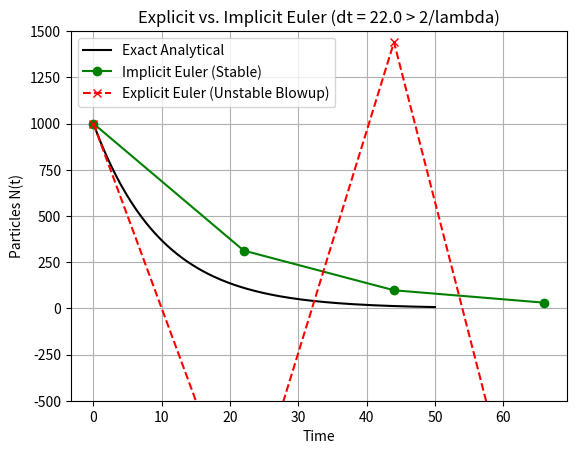
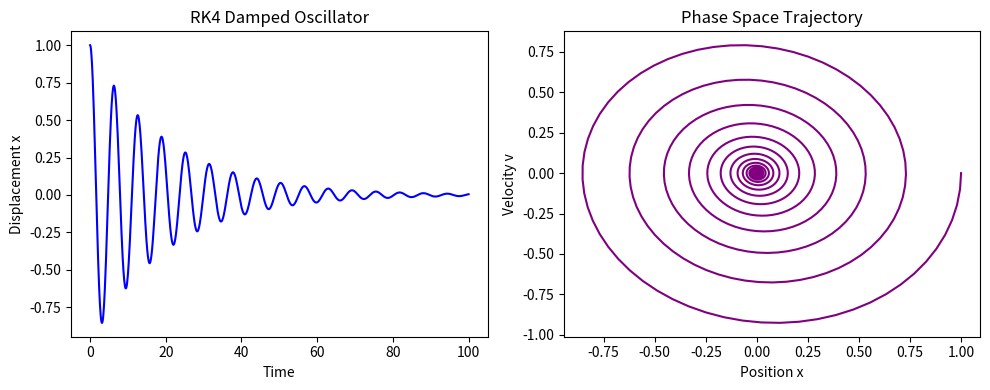
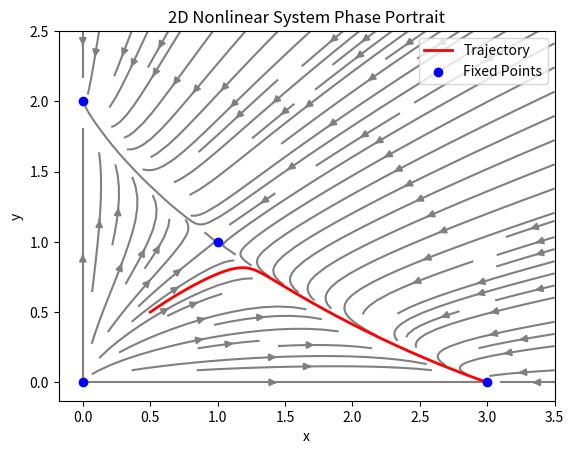

These charts were generated, in order, by the following Python code:
import numpy as np
import matplotlib.pyplot as plt

N0 = 1000.0; lamb = 0.1; t_end = 50.0
# Characteristic timescale tau = 1/lamb = 10.0
# Stability limit for explicit Euler: dt <= 2/lamb = 20.0

dt_unstable = 22.0  # Exceeds explicit stability limit!
t_unstable = np.arange(0, t_end + dt_unstable, dt_unstable)

N_exp = np.zeros(len(t_unstable)); N_exp[0] = N0
N_imp = np.zeros(len(t_unstable)); N_imp[0] = N0

for i in range(len(t_unstable) - 1):
    N_exp[i+1] = N_exp[i] * (1.0 - lamb * dt_unstable)
    N_imp[i+1] = N_imp[i] / (1.0 + lamb * dt_unstable)

t_fine = np.linspace(0, t_end, 200)
plt.plot(t_fine, N0 * np.exp(-lamb * t_fine), 'k-', label='Exact Analytical')
plt.plot(t_unstable, N_imp, 'go-', label='Implicit Euler (Stable)')
plt.plot(t_unstable, N_exp, 'rx--', label='Explicit Euler (Unstable Blowup)')
plt.xlabel('Time'); plt.ylabel('Particles N(t)'); plt.ylim(-500, 1500)
plt.title(f'Explicit vs. Implicit Euler (dt = {dt_unstable} > 2/lambda)')
plt.legend(); plt.grid(True); plt.show()


import numpy as np
import matplotlib.pyplot as plt

k = 1.0; m = 1.0; gamma = 0.1; dt = 0.1; t_end = 100.0
t = np.arange(0, t_end + dt, dt)
n = len(t)

# Solution array: row 0 = position x, row 1 = velocity v
y = np.zeros((2, n))
y[:, 0] = [1.0, 0.0] # Initial condition: x=1, v=0

for i in range(n - 1):
    k1 = np.array([
        y[1, i],
        -(gamma / m * y[1, i] + k / m * y[0, i])
    ])
    k2 = np.array([
        y[1, i] + 0.5 * dt * k1[1],
        -k / m * (y[0, i] + 0.5 * dt * k1[0]) - gamma / m * (y[1, i] + 0.5 * dt * k1[1])
    ])
    k3 = np.array([
        y[1, i] + 0.5 * dt * k2[1],
        -k / m * (y[0, i] + 0.5 * dt * k2[0]) - gamma / m * (y[1, i] + 0.5 * dt * k2[1])
    ])
    k4 = np.array([
        y[1, i] + dt * k3[1],
        -k / m * (y[0, i] + dt * k3[0]) - gamma / m * (y[1, i] + dt * k3[1])
    ])
    y[:, i + 1] = y[:, i] + dt * (k1 + 2*k2 + 2*k3 + k4) / 6.0

plt.figure(figsize=(10, 4))
plt.subplot(1, 2, 1)
plt.plot(t, y[0, :], 'b-'); plt.xlabel('Time'); plt.ylabel('Displacement x'); plt.title('RK4 Damped Oscillator')
plt.subplot(1, 2, 2)
plt.plot(y[0, :], y[1, :], 'purple'); plt.xlabel('Position x'); plt.ylabel('Velocity v'); plt.title('Phase Space Trajectory')
plt.tight_layout(); plt.show()


import numpy as np
import matplotlib.pyplot as plt

# 2D Competing Species: dx/dt = x(3 - x - 2y), dy/dt = y(2 - y - x)
def f(X):
    x, y = X
    return np.array([x * (3 - x - 2*y), y * (2 - y - x)])

# Vector Field and Trajectory Simulation
dt = 0.01; steps = 2000
trajectory = np.zeros((2, steps))
trajectory[:, 0] = [0.5, 0.5] # Initial condition

for i in range(steps - 1):
    trajectory[:, i+1] = trajectory[:, i] + dt * f(trajectory[:, i])

X_grid, Y_grid = np.meshgrid(np.linspace(0, 3.5, 20), np.linspace(0, 2.5, 20))
U = X_grid * (3 - X_grid - 2*Y_grid)
V = Y_grid * (2 - Y_grid - X_grid)

plt.streamplot(X_grid, Y_grid, U, V, color='gray')
plt.plot(trajectory[0, :], trajectory[1, :], 'r-', lw=2, label='Trajectory')
plt.scatter([0, 3, 0, 1], [0, 0, 2, 1], color='blue', zorder=5, label='Fixed Points')
plt.xlabel('x'); plt.ylabel('y'); plt.title('2D Nonlinear System Phase Portrait'); plt.legend(); plt.show()


import numpy as np

# System: f1 = x1 - x0^3 = 0,  f2 = x0^2 + x1^2 - 1 = 0
def func(x):
    return np.array([
        x[1] - x[0]**3,
        x[0]**2 + x[1]**2 - 1.0
    ])

def jacobian(x):
    return np.array([
        [-3.0 * x[0]**2, 1.0],
        [2.0 * x[0], 2.0 * x[1]]
    ], dtype=float)

# Initial guess
x = np.array([1.0, 2.0])
tol = 1e-8
max_iter = 100

for it in range(max_iter):
    F = func(x)
    J = jacobian(x)
    
    # Check convergence
    if np.linalg.norm(F) < tol:
        print(f"Converged in {it} iterations.")
        break
        
    # Newton update step using direct inverse formula: x_{k+1} = x_k - J^{-1} F
    step = np.linalg.inv(J) @ F
    x = x - step

print("Computed Root Vector x* =", x)
print("Residual F(x*) =", func(x))


import numpy as np

def func_soe(x):
    return -1 * np.array([
        x[1] - x[0]**3,
        x[0]**2 + x[1]**2 - 1
    ])

# Initial guess
x = np.array([1.0, 2.0])

# Jacobian matrix
a = np.array([[-3 * x[0]**2, 1],[2 * x[0], 2 * x[1]]], dtype=float)

# Function vector
f_vec = func_soe(x)

# Number of variables
n = a.shape[0]

# Tolerance
tol = n * 1e-2
dx = np.ones(n)

while np.sum(dx) > tol:
    xprev = x.copy()

    # Gaussian elimination with partial pivoting
    for j in range(n - 1):
        I = j + np.argmax(np.abs(a[j:n, j]))
        if I != j:
            a[[j, I], :] = a[[I, j], :]
            f_vec[[j, I]] = f_vec[[I, j]]

        for i in range(j + 1, n):
            mult = a[i, j] / a[j, j]
            for k_col in range(j, n):
                a[i, k_col] = a[i, k_col] - mult * a[j, k_col]
            f_vec[i] = f_vec[i] - mult * f_vec[j]

    # Back substitution
    s = np.zeros(n)
    s[n - 1] = f_vec[n - 1] / a[n - 1, n - 1]
    x[n - 1] = x[n - 1] + s[n - 1]

    for i in range(n - 2, -1, -1):
        SUM = 0.0
        for j in range(i + 1, n):
            SUM = SUM + a[i, j] * s[j]
        s[i] = (f_vec[i] - SUM) / a[i, i]
        x[i] = x[i] + s[i]

    # Update Jacobian and Function vector
    a = np.array([[-3 * x[0]**2, 1], [2 * x[0], 2 * x[1]]], dtype=float)
    f_vec = func_soe(x)
    dx = np.abs(xprev - x)

print("Solution from Gaussian Elimination Newton:", x)
